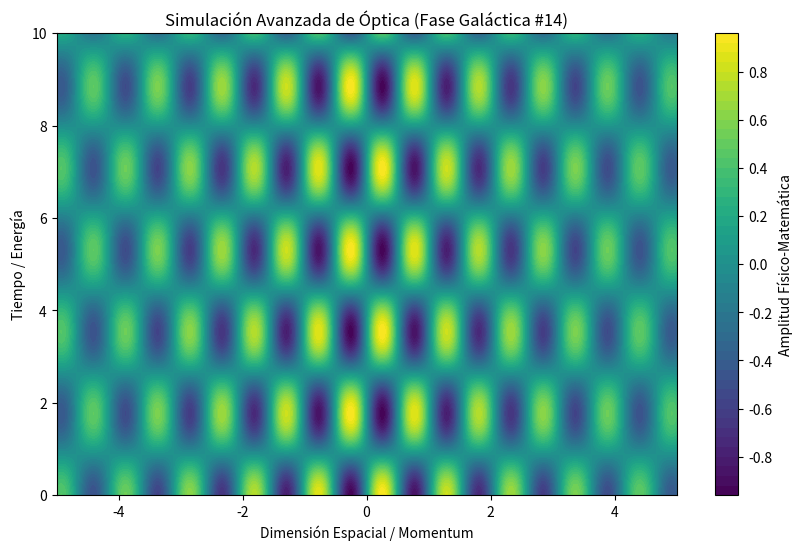

The matplotlib source for this figure:
%matplotlib inline
# Simulación Galáctica: Óptica - Variante 14
import numpy as np
import matplotlib.pyplot as plt

# Parámetros Físicos Aleatorios
param_1 = 6.053
param_2 = 1.776
param_3 = 0.166

t = np.linspace(0, 10, 500)
x = np.linspace(-5, 5, 500)
X, T = np.meshgrid(x, t)

# Ecuación Base (Avanzada)
Z = np.sin(X * param_1) * np.cos(T * param_2) * np.exp(-np.abs(X) * param_3)

plt.figure(figsize=(10, 6))
plt.contourf(X, T, Z, 50, cmap='viridis')
plt.colorbar(label='Amplitud Físico-Matemática')
plt.title(r'Simulación Avanzada de Óptica (Fase Galáctica #14)')
plt.xlabel('Dimensión Espacial / Momentum')
plt.ylabel('Tiempo / Energía')
plt.show()
